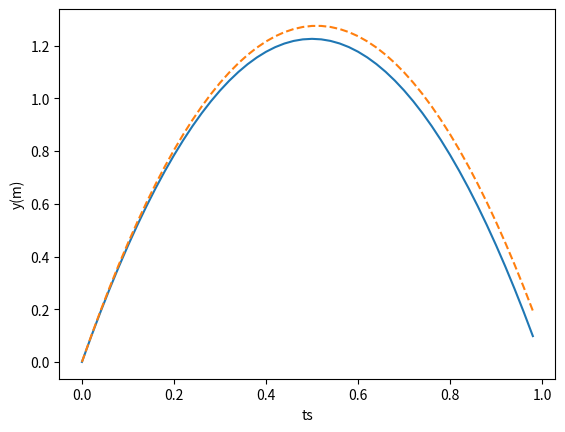

The script that saved this image:
#!/usr/bin/python3

import numpy as np
import matplotlib.pyplot as plt

g, dt = 9.8, 0.02   #g and time step
y, v0 = 0.0, 5.0    #arxiki thesi kai taxutita

ta,ya = [],[]
t, yb = 0,[]

v = v0
while t< 1.0:       #ekseliksi tou sustimatos gia 1s
    ta.append(t)
    ya.append(y)
    yb.append(v0*t - g*t*t/2.0)   # Theoritiki lusi

    v = v - g*dt   #Euler vima gia tin taxutita
    y = y + v*dt   #Euler-Cromer vima gia ti thesi
    t = t + dt

plt.figure
plt.plot(ta,ya,ta,yb,'--')
plt.xlabel('ts')
plt.ylabel('y(m)')
plt.show()
